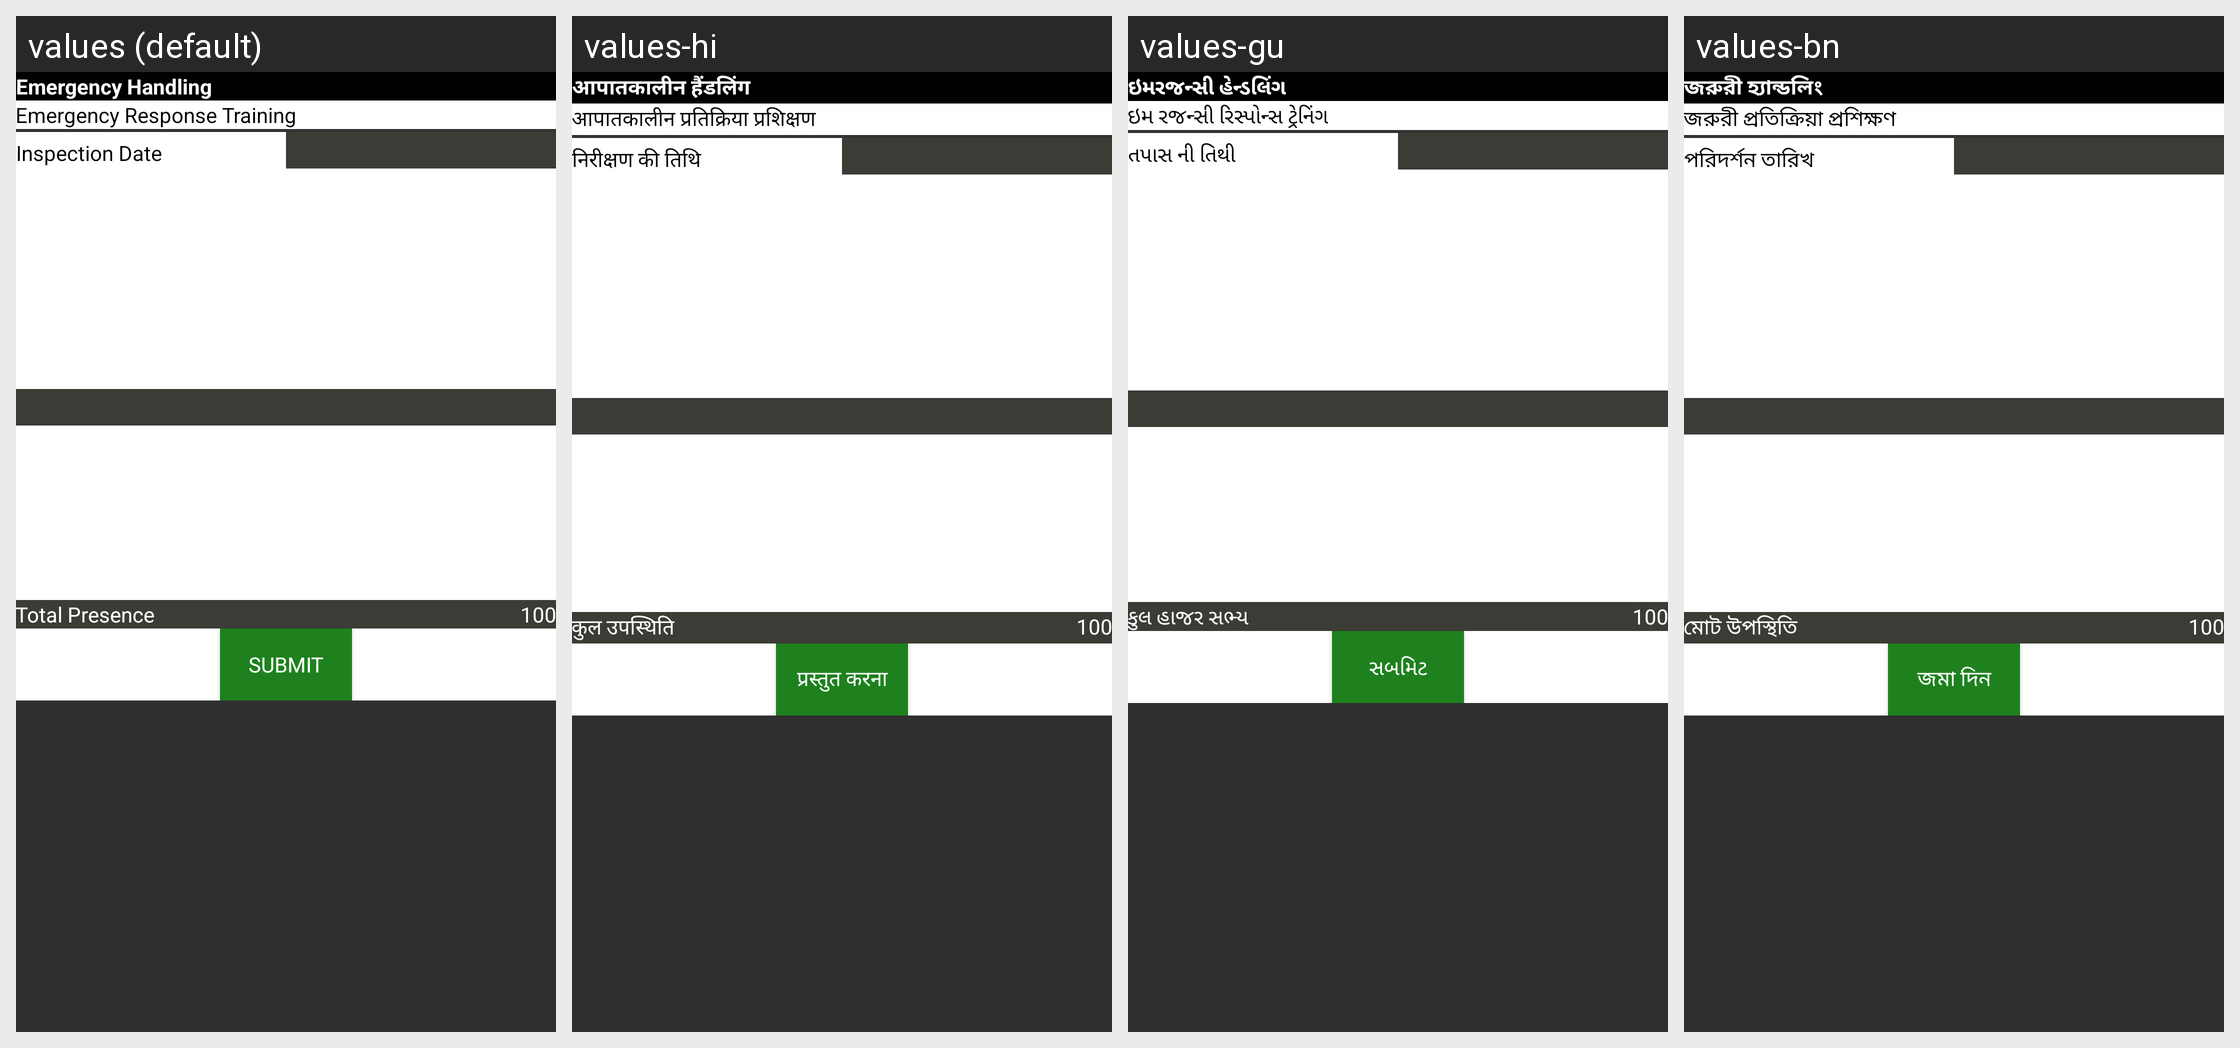

Translations of the strings shown on this Android screen, per locale in the grid:
Android screen res/layout/activity_add_emergency_handling.xml rendered under 4 locales, left to right: values (default), values-hi, values-gu, values-bn. Device: Nexus 5 (rendered at 1080×1920; each locale shown at half size, 540×960, under a caption strip naming it); theme AppTheme.
Other locales in the repository, not shown: values-as, values-kn, values-or.
Strings drawn on this screen, with the default value and each locale's value (text and hints the layout hard-codes, and strings that could not be matched under every locale, appear in the picture but are not listed):

emergency_handling
  values: Emergency Handling
  values-hi: आपातकालीन हैंडलिंग
  values-gu: ઇમરજન્સી હેન્ડલિંગ
  values-bn: জরুরী হ্যান্ডলিং

emergency_response_training
  values: Emergency Response Training
  values-hi: आपातकालीन प्रतिक्रिया प्रशिक्षण
  values-gu: ઇમ રજન્સી રિસ્પોન્સ ટ્રેનિંગ
  values-bn: জরুরী প্রতিক্রিয়া প্রশিক্ষণ

inspection_date
  values: Inspection Date
  values-hi: निरीक्षण की तिथि
  values-gu: તપાસ ની તિથી
  values-bn: পরিদর্শন তারিখ

total_presence
  values: Total Presence
  values-hi: कुल उपस्थिति
  values-gu: કુલ હાજર સભ્ય
  values-bn: মোট উপস্থিতি

submit
  values: Submit
  values-hi: प्रस्तुत करना
  values-gu: સબમિટ
  values-bn: জমা দিন
